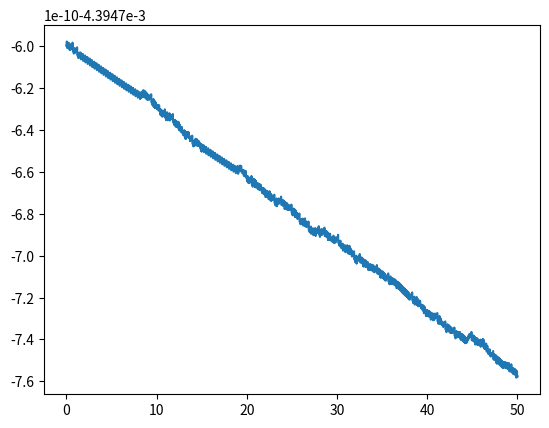
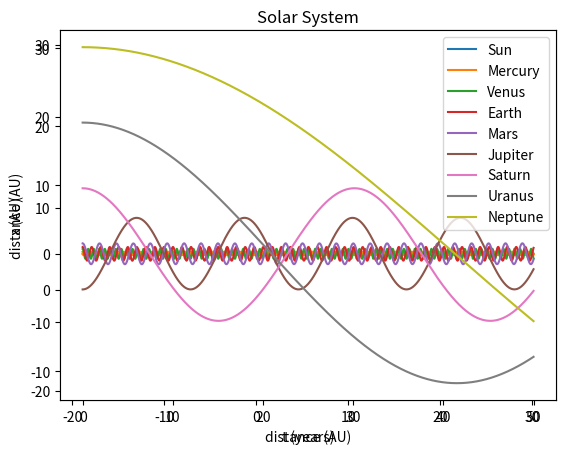

Write Python code to recreate these figures, in order.
# -*- coding: utf-8 -*-
"""
Created on Mon Nov 21 16:40:40 2022

[redacted]
"""
import numpy as np
import scipy as sp
from matplotlib import pyplot as plt
from matplotlib import animation as an
import time
start_time=time.time()

cAU=1.496*10**11
cyrs=3600*24*365
c=cyrs/cAU
MO=1.989*10**30
G=6.6743*10**-11
G=G*MO*c**2/cAU
m1=1                #sun
m2=3.3*10**23/MO    #mercury
m3=4.87*10**24/MO   #venus
m4=5.97*10**24/MO   #earth
m5=6.42*10**23/MO   #mars
m6=1.898*10**27/MO  #jupiter
m7=5.68*10**26/MO   #saturn
m8=8.68*10**25/MO   #uranus
m9=1.02*10**26/MO   #neptune

N=9         #number of particles

tf=50       #end time 
            #setting t=170 takes about 70 seconds 
            #without Energy calculated
dt=0.001    #time step
t=np.arange(0,tf,dt)
n=int(len(t)) #number of time steps


r1=np.array([0,0,0])
v1=np.array([0,0,0])*c*1000

r2=np.array([46*10**9,0,0])/cAU
v2=np.array([0,47.4,0])*c*1000

r3=np.array([108.2*10**9,0,0])/cAU
v3=np.array([0,35.0,0])*c*1000

r4=np.array([1,0,0])
v4=np.array([0,29.8,0])*c*1000

r5=np.array([228.0,0,0])*10**9/cAU
v5=np.array([0,24.1,0])*c*1000

r6=np.array([-778.5,0,0])*10**9/cAU
v6=np.array([0,13.1,0])*c*1000

r7=np.array([1432.0,0,0])*10**9/cAU
v7=np.array([0,9.7,0])*c*1000

r8=np.array([2867.0,0,0])*10**9/cAU
v8=np.array([0,6.8,0])*c*1000

r9=np.array([4515.0,0,0])*10**9/cAU
v9=np.array([0,5.4,0])*c*1000

#initial conditions and masses
y0=np.hstack((r1,r2,r3,r4,r5,r6,r7,r8,r9,v1,v2,v3,v4,v5,v6,v7,v8,v9))
M=np.array([m1,m2,m3,m4,m5,m6,m7,m8,m9])
R0=np.zeros((3,N,N))
dim=[0,1,2]
N3=3*N

def func(y,t):      #version 2 of the integrated function
    global G, M, R0, dim
    global N, N3
    dy=np.zeros_like(y)
    dy[:N3]=y[N3:]
    A=y[:N3]
    A=A.reshape((N,3))
    A=np.array(np.split(A,3,axis=-1))
    R=R0
    for i in dim: #vectorized d=ri-rj
        R[i]=A[i,:]-A[i,:].T
    r=np.sqrt(R[0]**2+R[1]**2+R[2]**2)+np.identity(N) 
    #identity for i=j cases (diagonal line)
    #the distance is 0 and will diverge if not
    dd=-G*R/r**3
    ddR=np.sum(M*dd,axis=-1)
    dy[N3:]=ddR.T.reshape((N3))
    return dy

y=sp.integrate.odeint(func,y0,t)
R=np.array(np.split(y[:,:N3],N,axis=-1))
V=np.array(np.split(y[:,N3:],N,axis=-1))
Rcm=np.sum(M.reshape((N,1,1))*R,axis=-3)/sum(M)


def getEp(npos): #potential energy at time t[npos]
    global M, R, G, N, n
    pos=R[:,npos,:]
    x=pos[:,0:1]
    y=pos[:,1:2]
    z=pos[:,2:3]
    dx=x.T-x
    dy=y.T-y
    dz=z.T-z
    r=np.sqrt(dx**2+dy**2+dz**2)
    r[r>0] = 1.0/r[r>0]
    Ep=G*np.sum(np.sum(np.triu((-M*M.T)*r,1)))
    return Ep

Ep,Ec=np.zeros(n),np.zeros(n)

M=M.reshape((N,1))
for i in range(n): #unoptimized loop
    Ep[i]=getEp(i) #doesn't slow process too much more
    Ec[i]=0.5*np.sum(np.sum(M*V[:,i,:]**2))
E=Ec+Ep
dEc=Ec[n-1]-Ec[0]
dEp=Ep[n-1]-Ep[0]
dE=(E[n-1]-E[0])/E[0]
print('Change in E=',dE)

plt.plot(t,E) #figure not shown on pdf
plt.show()


fig=plt.figure()


ax=fig.add_subplot(1,1,1, title='Solar System')
#relative to cm
R1p=R[0]-Rcm    #sun
R2p=R[1]-Rcm    #mercury
R3p=R[2]-Rcm    #venus
R4p=R[3]-Rcm    #earth
R5p=R[4]-Rcm    #mars
R6p=R[5]-Rcm    #jupiter
R7p=R[6]-Rcm    #saturn
R8p=R[7]-Rcm    #uranus
R9p=R[8]-Rcm    #neptune

#all of this is figure 5 xy graph
ax.plot(R1p[:,0],R1p[:,1],'black')
ax.plot(R2p[:,0],R2p[:,1],'grey')
ax.plot(R3p[:,0],R3p[:,1],'orange')
ax.plot(R4p[:,0],R4p[:,1],'blue')
ax.plot(R5p[:,0],R5p[:,1],'red')
ax.plot(R6p[:,0],R6p[:,1],'purple')
ax.plot(R7p[:,0],R7p[:,1],'violet')
ax.plot(R8p[:,0],R8p[:,1],'indigo')
ax.plot(R9p[:,0],R9p[:,1],'black')
ax.set_xlabel('distance (AU)')
ax.set_ylabel('distance (AU)')
ax.legend(['Sun','Mercury','Venus','Earth','Mars','Jupiter','Saturn','Uranus','Neptune'])

ax=plt.axes()
#figure 6 x(t) graph
for i in range(N):
    ax.plot(t,R[i,:,0])
ax.set_xlabel('t (years)')
ax.set_ylabel('x (AU)')
ax.legend(['Sun','Mercury','Venus','Earth','Mars','Jupiter','Saturn','Uranus','Neptune'])

end_time = time.time()
print('Elapsed time = ', repr(end_time - start_time))